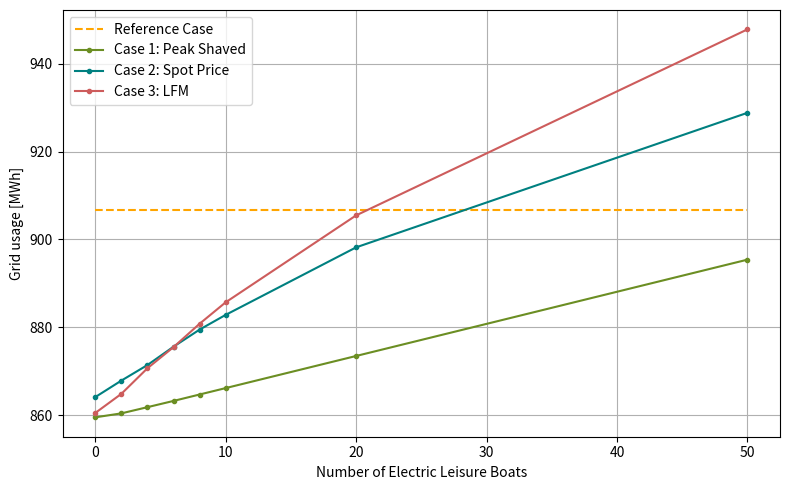
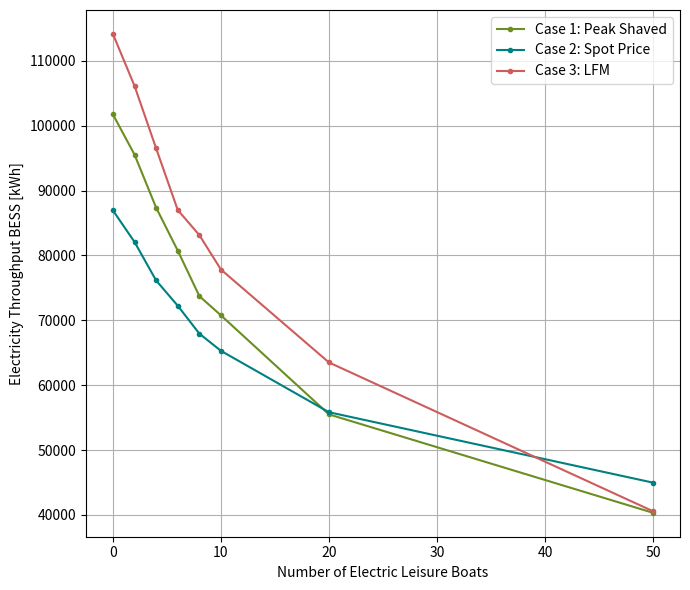
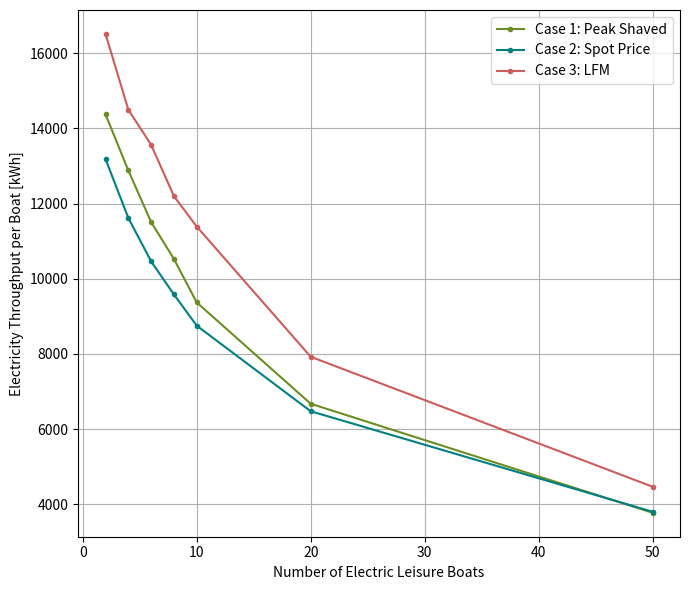
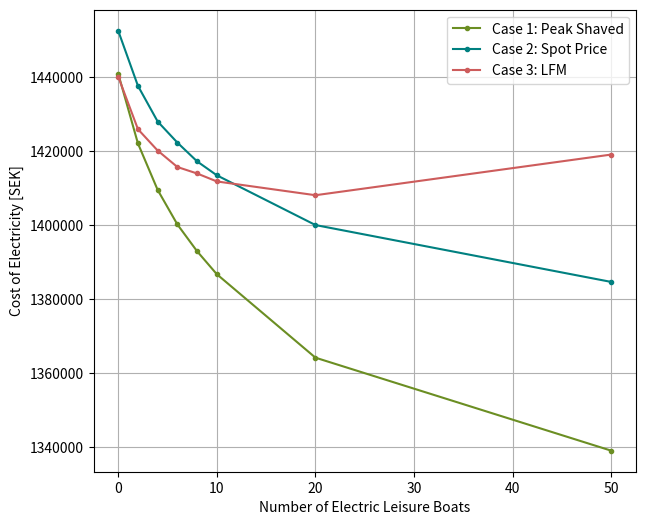
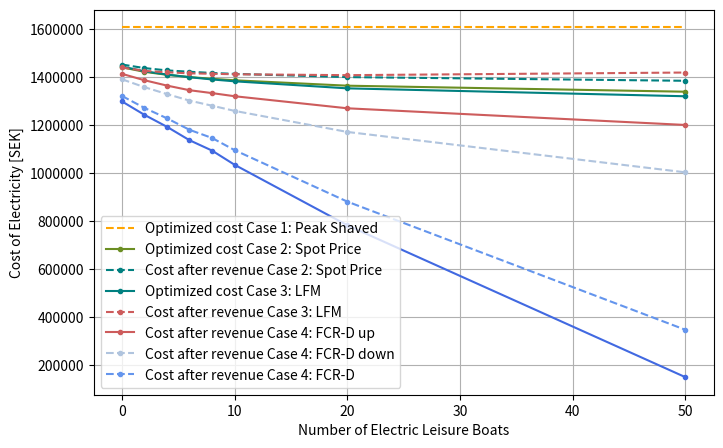
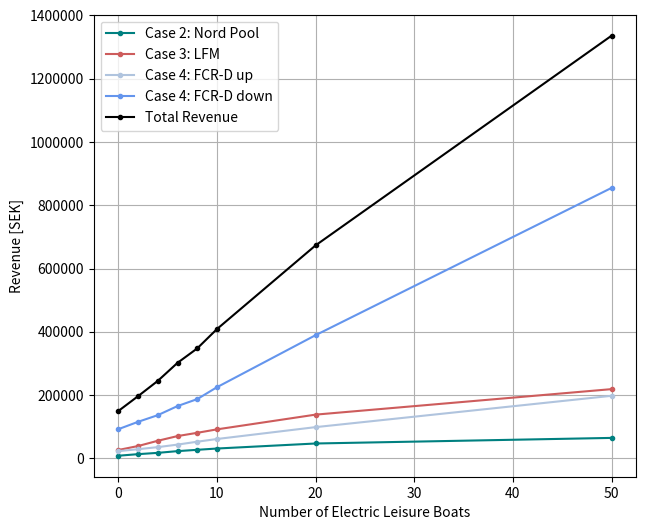
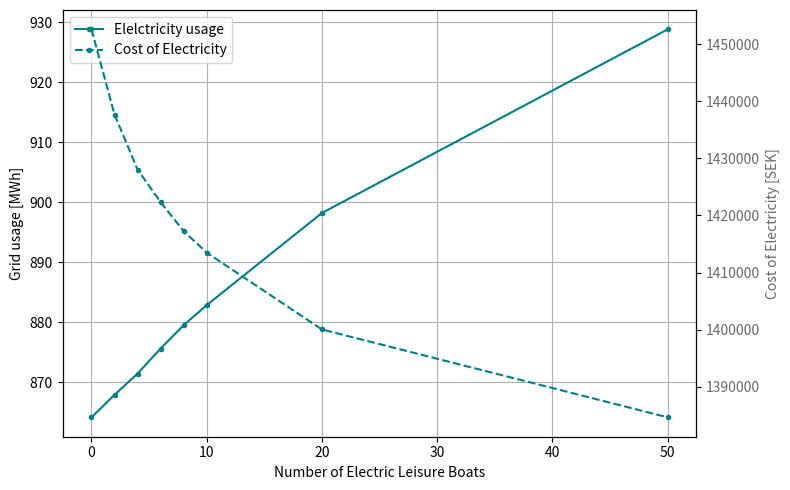
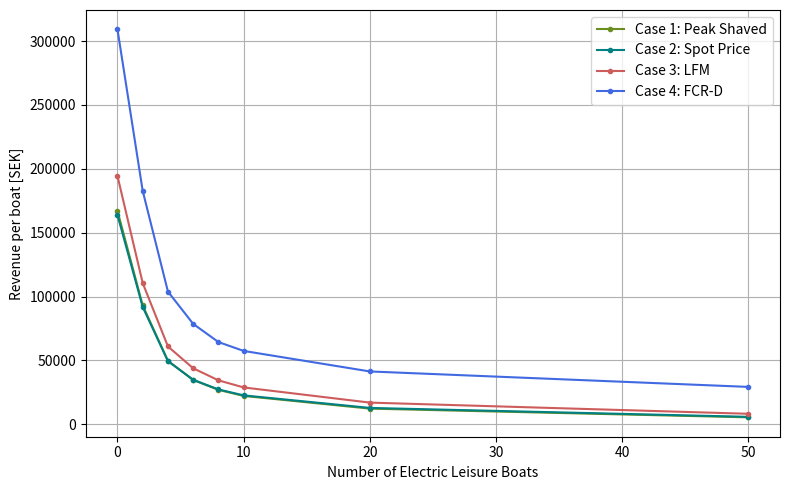

The matplotlib source for these figures, in order:
import matplotlib.pyplot as plt
from matplotlib.ticker import ScalarFormatter

boat = [0, 2, 4, 6, 8, 10, 20, 50]

#_____Original data___________________________________________________________________________________________________________________________  
old_grid_usage_kr = [906.8, 906.8, 906.8, 906.8, 906.8, 906.8, 906.8, 906.8]

old_cost_kr = [1608118, 1608118, 1608118, 1608118, 1608118, 1608118, 1608118, 1608118]


#_____Case 1____________________________________________________________________________________________________________________________
peak_grid_usage_kr = [859.56, 860.46, 861.87, 863.29, 864.75, 866.21, 873.51, 895.41]
peak_bess_throughput_kr = [101740, 95537, 87362, 80747, 73730, 70761, 55495, 40327]
peak_boat_throughput_kr = [0, 14376, 12882, 11509, 10526, 9369, 6673, 3771]


peak_throughput_kr= [peak_bess_throughput_kr[i] + peak_boat_throughput_kr[i] for i in range(len(peak_bess_throughput_kr))]

peak_cost_kr = [1440970, 1422105, 1409541, 1400206, 1392958, 1386754, 1364202, 1339059]


#____Case 2____________________________________________________________________________________________________________________________
# Nord pool: allowing electricity to be sold on Nord pool
nordpool_grid_usage_kr = [864.16, 867.91, 871.45, 875.62, 879.51, 882.86, 898.21, 928.8]
nord_pool_cost_kr = [1452559, 1437663, 1428023, 1422321, 1417250, 1413486, 1400043, 1384664]
nord_pool_revenue_kr = [8296.7, 13231.2, 17355.1, 22790.3, 26966.1, 31044.7, 46942.2, 64605]
nord_bess_throughput_kr = [86941, 82073, 76140, 72248, 67943, 65292, 55829, 44974]
nord_boat_throughput_kr = [0, 13185, 11618, 10463, 9581, 8751, 6473, 3798]

nord_throughput_kr= [nord_bess_throughput_kr[i] + nord_boat_throughput_kr[i] for i in range(len(nord_bess_throughput_kr))]

#New costs
optimized_cost_nordpool_kr = [nord_pool_cost_kr[i] - nord_pool_revenue_kr[i] for i in range(len(nord_pool_cost_kr))]


#_____P_bid 0.1___________________________________________________________________________________________________________________________
#region
# ______Case 3____________________________________________________________________________________________________________________________
LFM_grid_usage_01_kr = [860.55,  864.9 , 870.72, 875.53, 880.84, 885.72, 905.48, 947.77]
LFM_bess_throughput_01_kr = [114142, 106131, 96510, 87003, 83137, 77825, 63501, 40565]
LFM_boat_throughput_01_kr = [0, 16515, 14499, 13565, 12198, 11388, 7923 , 4464]
LFM_cost_01_kr = [1440170 , 1425957, 1420173, 1415729, 1413978, 1411829, 1408106, 1419099]

LFM_throughput_01_kr= [LFM_bess_throughput_01_kr[i] + LFM_boat_throughput_01_kr[i] for i in range(len(LFM_bess_throughput_01_kr))]  

#Revenue
# LFM:
LFM_revenue_01_kr = [(3283+7462), (4515+10262), (5747+13062), (6979+15862) , (8211+18662), (9443+21462), (15603+35462), (34083+77462)]

#Nordpool:
LFM_revenue_Nordpool_01_kr = [15689.4, 24150.6, 36722.0, 47535.2 , 53817.2, 60691.1, 87115.7, 107199.7]

LFM_total_revenue_01_kr = [LFM_revenue_01_kr[i] + LFM_revenue_Nordpool_01_kr[i] for i in range(len(LFM_revenue_01_kr))] 

#New costs
optimized_cost_LFM_01_kr= [LFM_cost_01_kr[i] - LFM_revenue_01_kr[i] - LFM_revenue_Nordpool_01_kr[i] for i in range(len(LFM_cost_01_kr))]

#______Case 4____________________________________________________________________________________________________________________________
# FCR-D up: 
FCR_D_up_revenue_01_kr = [22671.5, 28914.1, 35422.9,  43437.3, 52581.0, 61113.0, 98670.5, 197662.2]


# FCR-D up: 
FCR_D_down_revenue_01_kr = [92152, 115428.1, 136467.5, 165199.1, 187236.4, 224826.7, 389319.6,  854701.1]


#New costs
optimized_cost_FCR_D_up_LFM_01_kr = [optimized_cost_LFM_01_kr[i] - FCR_D_up_revenue_01_kr[i]  for i in range(len(optimized_cost_LFM_01_kr))]
optimized_cost_FCR_D_down_LFM_01_kr = [optimized_cost_LFM_01_kr[i] - FCR_D_down_revenue_01_kr[i]  for i in range(len(optimized_cost_LFM_01_kr))]
optimized_cost_FCR_D_LFM_01_kr = [optimized_cost_LFM_01_kr[i] - FCR_D_up_revenue_01_kr[i] - FCR_D_down_revenue_01_kr[i] for i in range(len(optimized_cost_LFM_01_kr))]

#endregion

#_____P_bid 0.2___________________________________________________________________________________________________________________________
#region
# ______Case 3____________________________________________________________________________________________________________________________
LFM_grid_usage_02_kr = [862.25,  868.2  , 873.96 , 880.18,  887.14 , 891.9 , 915.3, 970.61 ]
LFM_bess_throughput_02_kr = [114291, 104619, 95491, 86090, 83420 , 79648, 59175 , 45829]
LFM_boat_throughput_02_kr = [0, 16344 , 14772,  13875 , 12252 , 11005 ,7994, 4541]
LFM_cost_02_kr = [1443234 , 1433550 ,1427009 , 1426009, 1426214 ,  1427093 , 1430323 , 1471090 ]

LFM_throughput_02_kr= [LFM_bess_throughput_02_kr[i] + LFM_boat_throughput_02_kr[i] for i in range(len(LFM_bess_throughput_02_kr))]  

#Revenue
# LFM:
LFM_revenue_02_kr = [(6567+14924), (9031+20524), (11495+26124), (13959+31724 ) , (16423+37324), (18887+42924 ), (42924 +70924), (68167+154924)]

#Nordpool:
LFM_revenue_Nordpool_02_kr = [16737.6 , 26884.0,  38736.5, 50192.7 ,  50950.5,63554.6 , 85613.9 ,101710.3]

#New costs
optimized_cost_LFM_02_kr= [LFM_cost_02_kr[i] - LFM_revenue_02_kr[i] - LFM_revenue_Nordpool_02_kr[i] for i in range(len(LFM_cost_02_kr))]

#______Case 4____________________________________________________________________________________________________________________________
# FCR-D up: 
FCR_D_up_revenue_02_kr = [22638.1,30389.1 ,35245.4 ,45048.4 , 53155.5, 62797.9 , 100682.5 , 215814]

# FCR-D up: 
FCR_D_down_revenue_02_kr = [91597.4,111764.6 ,129560.2 , 155571.2 , 178078.3 , 209068.6 , 364260.1,757333.8 ]

#New costs
optimized_cost_FCR_D_up_LFM_02_kr = [optimized_cost_LFM_02_kr[i] - FCR_D_up_revenue_02_kr[i]  for i in range(len(optimized_cost_LFM_02_kr))]
optimized_cost_FCR_D_down_LFM_02_kr = [optimized_cost_LFM_02_kr[i] - FCR_D_down_revenue_02_kr[i]  for i in range(len(optimized_cost_LFM_02_kr))]
optimized_cost_FCR_D_LFM_02_kr = [optimized_cost_LFM_02_kr[i] - FCR_D_up_revenue_02_kr[i] - FCR_D_down_revenue_02_kr[i] for i in range(len(optimized_cost_LFM_02_kr))]

#endregion

#_____P_bid 0.3___________________________________________________________________________________________________________________________
#region
# ______Case 3____________________________________________________________________________________________________________________________
LFM_grid_usage_03_kr = [864.37, 870.69,877.84,886.09, 891.98,898.7,928.27 ,1012.71  ]
LFM_bess_throughput_03_kr = [115440 ,108076 , 99536 ,94949 , 90699 ,86428 , 77703 , 57789 ]
LFM_boat_throughput_03_kr = [0,16378 ,15002 ,14432 , 13920  ,12648  ,10178 ,6798]
LFM_cost_03_kr = [ 1449482 ,1441912  , 1439232 ,1439296 ,1439412 ,  1437796, 1451786 ,1577048  ]

LFM_throughput_03_kr= [LFM_bess_throughput_03_kr[i] + LFM_boat_throughput_03_kr[i] for i in range(len(LFM_bess_throughput_03_kr))]  

#Revenue
# LFM:
LFM_revenue_03_kr = [(9850+22386),(13546+30786), (17242+39186),(20938+47586) , (24634+55986),(28330+64386) , (46810+ 106386) , (102250+232386)]

#Nordpool:
LFM_revenue_Nordpool_03_kr = [14865.0,27251.5 ,38325.9  ,46934.4 ,62051.3 ,63855.7 , 90369.4  , 149817.0 ]

#New costs
optimized_cost_LFM_03_kr= [LFM_cost_03_kr[i] - LFM_revenue_03_kr[i] - LFM_revenue_Nordpool_03_kr[i] for i in range(len(LFM_cost_03_kr))]


#______Case 4____________________________________________________________________________________________________________________________
# FCR-D up: 
FCR_D_up_revenue_03_kr = [23241.7, 30426.7,36825.9, 43466.0 , 49066.2, 57736.7, 91675.6, 208541.8]

# FCR-D up: 
FCR_D_down_revenue_03_kr = [90755.9, 110218.8,130218,147492.0,174919.3, 206877.7, 320102.4, 721503.6]

#New costs
optimized_cost_FCR_D_up_LFM_03_kr = [optimized_cost_LFM_03_kr[i] - FCR_D_up_revenue_03_kr[i]  for i in range(len(optimized_cost_LFM_03_kr))]
optimized_cost_FCR_D_down_LFM_03_kr = [optimized_cost_LFM_03_kr[i] - FCR_D_down_revenue_03_kr[i]  for i in range(len(optimized_cost_LFM_03_kr))]
optimized_cost_FCR_D_LFM_03_kr = [optimized_cost_LFM_03_kr[i] - FCR_D_up_revenue_03_kr[i] - FCR_D_down_revenue_03_kr[i] for i in range(len(optimized_cost_LFM_03_kr))]

#endregion


#____Per boat, revenue _____________________________________________________________________________________________________________________________
revenue_per_boat_case1_kr = [
    (old_cost_kr[i] - peak_cost_kr[i])  / boat[i]
    if boat[i] != 0 else old_cost_kr[0] - peak_cost_kr[0]  # Skip division if boat[i] is 0
    for i in range(len(peak_bess_throughput_kr))
]

revenue_per_boat_case2_kr = [
    (old_cost_kr[i] - nord_pool_cost_kr[i] + nord_pool_revenue_kr[i]) / boat[i]
    if boat[i] != 0 else old_cost_kr[0] - nord_pool_cost_kr[0] + nord_pool_revenue_kr[0]  # Skip division if boat[i] is 0
    for i in range(len(nord_pool_revenue_kr))
]

revenue_per_boat_case3_kr = [
    (old_cost_kr[i] - LFM_cost_01_kr[i] + LFM_revenue_01_kr[i] + LFM_revenue_Nordpool_01_kr[i]) / boat[i]
    if boat[i] != 0 else old_cost_kr[0] - LFM_cost_01_kr[0] + LFM_revenue_01_kr[0] + LFM_revenue_Nordpool_01_kr[0]  # Skip division if boat[i] is 0
    for i in range(len(LFM_revenue_01_kr))
]
revenue_per_boat_case4_kr = [
    (old_cost_kr[i] - LFM_cost_01_kr[i] + LFM_revenue_01_kr[i] + LFM_revenue_Nordpool_01_kr[i] + FCR_D_down_revenue_01_kr[i] + FCR_D_up_revenue_01_kr[i]) / boat[i]
    if boat[i] != 0 else old_cost_kr[0] - LFM_cost_01_kr[0] + LFM_revenue_01_kr[0] + LFM_revenue_Nordpool_01_kr[0] + FCR_D_down_revenue_01_kr[0] + FCR_D_up_revenue_01_kr[0]  # Skip division if boat[i] is 0
    for i in range(len(LFM_revenue_01_kr))
]

#Total revenue
total_revenue_kr = [FCR_D_up_revenue_01_kr[i] + FCR_D_down_revenue_01_kr[i]+ nord_pool_revenue_kr[i] +LFM_revenue_01_kr[i] + LFM_revenue_Nordpool_01_kr[i] for i in range(len(LFM_revenue_01_kr))]

#__Plotting___________________________________________________________________________________________________________________________
#Grid usage
plt.figure(figsize=(8, 5))
plt.plot(boat, old_grid_usage_kr, color='orange', linestyle='--')
plt.plot(boat, peak_grid_usage_kr, color='olivedrab', marker='.')
plt.plot(boat, nordpool_grid_usage_kr,color='teal', marker='.')
plt.plot(boat, LFM_grid_usage_01_kr, color='indianred', marker='.')
plt.legend(['Reference Case','Case 1: Peak Shaved', 'Case 2: Spot Price', 'Case 3: LFM'])
plt.xlabel('Number of Electric Leisure Boats')
plt.ylabel('Grid usage [MWh]')
plt.grid(True)
plt.tight_layout()
plt.show()

#Energy throughput BESS
plt.figure(figsize=(7, 6))
plt.plot(boat, peak_bess_throughput_kr , color='olivedrab', marker='.')
plt.plot(boat, nord_bess_throughput_kr, color='teal', marker='.')
plt.plot(boat, LFM_bess_throughput_01_kr , color='indianred', marker='.')
plt.legend(['Case 1: Peak Shaved', 'Case 2: Spot Price', 'Case 3: LFM'])
plt.xlabel('Number of Electric Leisure Boats')
plt.ylabel('Electricity Throughput BESS [kWh]')
plt.grid(True)
plt.tight_layout()
plt.show()

#Energy throughput boat
plt.figure(figsize=(7, 6))
plt.plot(boat[1:], peak_boat_throughput_kr[1:] , color='olivedrab', marker='.')
plt.plot(boat[1:], nord_boat_throughput_kr[1:], color='teal', marker='.')
plt.plot(boat[1:], LFM_boat_throughput_01_kr[1:] , color='indianred' , marker='.')
plt.legend(['Case 1: Peak Shaved', 'Case 2: Spot Price', 'Case 3: LFM'])
plt.xlabel('Number of Electric Leisure Boats')
plt.ylabel('Electricity Throughput per Boat [kWh]')
plt.grid(True)
plt.tight_layout()
plt.show()



#Costs
plt.figure(figsize=(7, 6))
#plt.plot(boat, old_cost_kr, color='orange', linestyle='--')
plt.plot(boat, peak_cost_kr , color='olivedrab', marker='.')
plt.plot(boat, nord_pool_cost_kr, marker='.', color='teal')
plt.plot(boat, LFM_cost_01_kr, marker='.', color='indianred')
# plt.plot(boat, optimized_cost_FCR_D_LFM_kr, marker='o')
plt.legend(['Case 1: Peak Shaved', 'Case 2: Spot Price', 'Case 3: LFM '])
plt.xlabel('Number of Electric Leisure Boats')
plt.ylabel('Cost of Electricity [SEK]')
plt.grid(True)
# Force full numbers on the y-axis
formatter = ScalarFormatter(useOffset=False, useMathText=False)
formatter.set_scientific(False)  # Disable scientific notation
plt.gca().yaxis.set_major_formatter(formatter)
plt.show()

#Case 4
#Costs
plt.figure(figsize=(8, 5))
plt.plot(boat, old_cost_kr, color='orange', linestyle='--')
plt.plot(boat, peak_cost_kr , color='olivedrab',  marker='.')
plt.plot(boat, nord_pool_cost_kr, marker='.', color='teal', linestyle='--')
plt.plot(boat, optimized_cost_nordpool_kr, marker='.', color='teal')
plt.plot(boat, LFM_cost_01_kr, marker='.', color='indianred', linestyle='--')
plt.plot(boat, optimized_cost_LFM_01_kr, marker='.', color='indianred')
plt.plot(boat, optimized_cost_FCR_D_up_LFM_01_kr, color='lightsteelblue', marker='.', linestyle='--')
plt.plot(boat, optimized_cost_FCR_D_down_LFM_01_kr, color='cornflowerblue', marker='.', linestyle='--')
plt.plot(boat, optimized_cost_FCR_D_LFM_01_kr, color='royalblue', marker='.')
plt.legend(['Optimized cost Case 1: Peak Shaved', 'Optimized cost Case 2: Spot Price', 'Cost after revenue Case 2: Spot Price ', 'Optimized cost Case 3: LFM ', 'Cost after revenue Case 3: LFM', 'Cost after revenue Case 4: FCR-D up', 'Cost after revenue Case 4: FCR-D down', "Cost after revenue Case 4: FCR-D"])
plt.xlabel('Number of Electric Leisure Boats'), 
plt.ylabel('Cost of Electricity [SEK]')
plt.grid(True)
# Force full numbers on the y-axis
formatter = ScalarFormatter(useOffset=False, useMathText=False)
formatter.set_scientific(False)  # Disable scientific notation
plt.gca().yaxis.set_major_formatter(formatter)
plt.show()

#Revenue
plt.figure(figsize=(7, 6))
#plt.plot(boat, old_cost_be, color='orange', linestyle='--')
plt.plot(boat, nord_pool_revenue_kr, marker='.', color='teal')
plt.plot(boat, LFM_total_revenue_01_kr, marker='.', color='indianred')
plt.plot(boat, FCR_D_up_revenue_01_kr, color='lightsteelblue', marker='.')
plt.plot(boat, FCR_D_down_revenue_01_kr, color='cornflowerblue', marker='.')
plt.plot(boat, total_revenue_kr, color='black', marker='.')
plt.legend(['Case 2: Nord Pool', 'Case 3: LFM', 'Case 4: FCR-D up ', 'Case 4: FCR-D down', 'Total Revenue'])
plt.xlabel('Number of Electric Leisure Boats'), 
plt.ylabel('Revenue [SEK]')
plt.grid(True)
# Force full numbers on the y-axis
formatter = ScalarFormatter(useOffset=False, useMathText=False)
formatter.set_scientific(False)  # Disable scientific notation
plt.gca().yaxis.set_major_formatter(formatter)
plt.show()

#Plot energy and cost together
# Plot grid usage on the primary y-axis
fig, ax1 = plt.subplots(figsize=(8, 5))
#ax1.plot(boat, peak_grid_usage_kr, color='olivedrab', marker='.', label='Electricity usage')
ax1.plot(boat, nordpool_grid_usage_kr, color='teal', marker='.', label='Elelctricity usage')
#ax1.plot(boat, LFM_grid_usage_01_kr, color='indianred', marker='.', label='Case 3')
ax1.set_xlabel('Number of Electric Leisure Boats')
ax1.set_ylabel('Grid usage [MWh]', color='black')
ax1.tick_params(axis='y', labelcolor='black')
ax1.grid(True)
# Add a secondary y-axis for cost
ax2 = ax1.twinx()
#ax2.plot(boat, peak_cost_kr, color='olivedrab', marker='.', linestyle='--', label='Cost')
ax2.plot(boat, nord_pool_cost_kr, color='teal', marker='.', linestyle='--', label='Cost of Electricity')
#ax2.plot(boat, LFM_cost_01_kr, color='indianred', marker='.', linestyle='--', label='Cost')
ax2.set_ylabel('Cost of Electricity [SEK]', color='dimgrey')
ax2.tick_params(axis='y', labelcolor='dimgrey')
# Force full numbers on the y-axis
formatter = ScalarFormatter(useOffset=False, useMathText=False)
formatter.set_scientific(False)  # Disable scientific notation
plt.gca().yaxis.set_major_formatter(formatter)
# Combine legends from both axes
lines_1, labels_1 = ax1.get_legend_handles_labels()
lines_2, labels_2 = ax2.get_legend_handles_labels()
ax1.legend(lines_1 + lines_2, labels_1 + labels_2, loc='upper left')
plt.tight_layout()
plt.show()


#Plot revenue per boat
plt.figure(figsize=(8, 5))
plt.plot(boat, revenue_per_boat_case1_kr, color='olivedrab', marker='.')
plt.plot(boat, revenue_per_boat_case2_kr, color='teal', marker='.')
plt.plot(boat, revenue_per_boat_case3_kr, color='indianred', marker='.')
plt.plot(boat, revenue_per_boat_case4_kr, color='royalblue', marker='.')
plt.legend(['Case 1: Peak Shaved', 'Case 2: Spot Price', 'Case 3: LFM', 'Case 4: FCR-D'])
plt.xlabel('Number of Electric Leisure Boats')
plt.ylabel('Revenue per boat [SEK]')
plt.grid(True)
plt.tight_layout()
plt.show()

